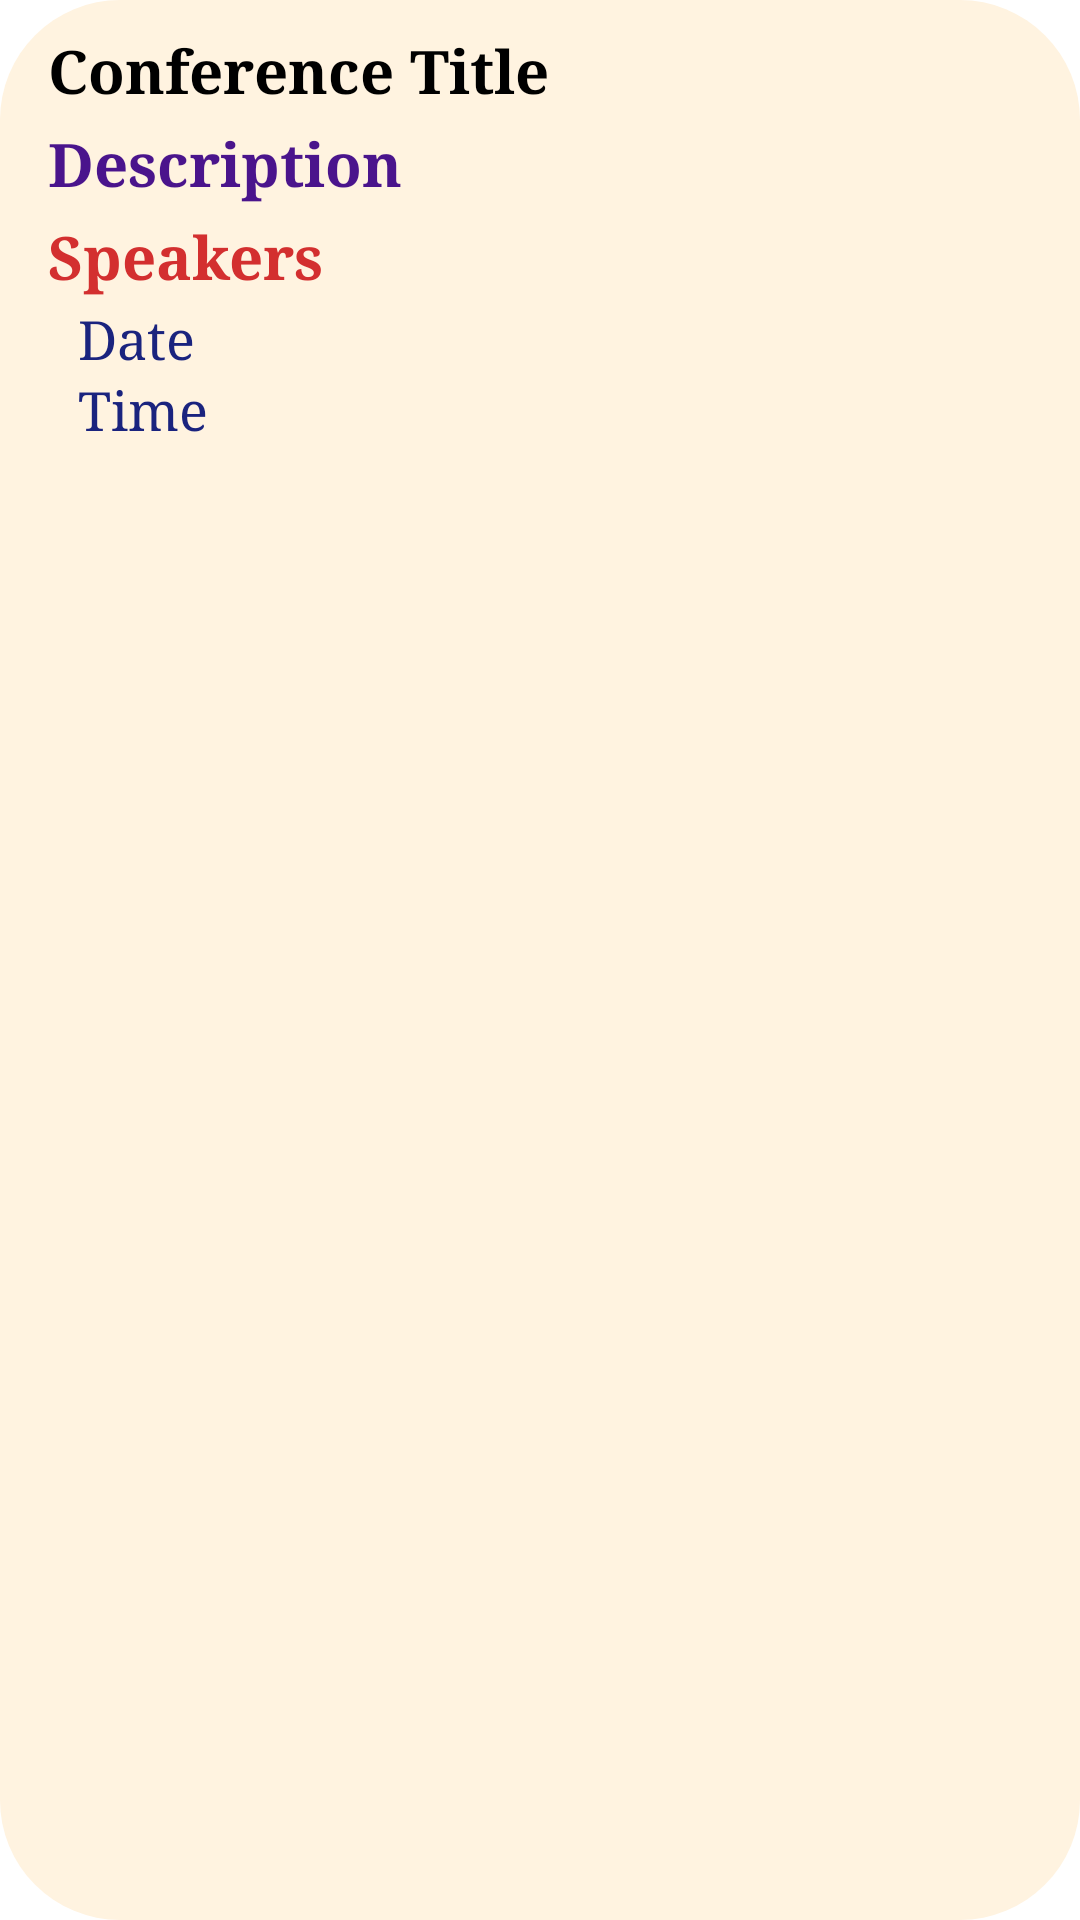

Reconstruct the res/layout file that produces this screen, plus the resources it refers to.
<!-- AndroidManifest.xml: application theme Theme.ConferenceTrackingApp -->
<!-- res/layout/each_conference_layout.xml -->
<?xml version="1.0" encoding="utf-8"?>
<LinearLayout xmlns:android="http://schemas.android.com/apk/res/android"
    android:layout_height="wrap_content"
    android:layout_width="match_parent"
    xmlns:tools="http://schemas.android.com/tools"
    xmlns:app="http://schemas.android.com/apk/res-auto"
    android:orientation="vertical"
    android:paddingHorizontal="16dp"
    android:paddingVertical="8dp"
   android:layout_margin="10dp"
    android:background="@drawable/round_corners"
    >

    <ImageView
        android:id="@+id/logo"
        android:layout_width="115dp"
        android:layout_height="88dp"
        android:layout_gravity="center"
        android:layout_marginBottom="20dp"
        android:background="#FFFFFF"
        app:srcCompat="@android:drawable/ic_menu_crop"
        android:visibility="gone"/>

    <TextView
        android:layout_width="wrap_content"
        android:layout_height="wrap_content"
        style="@style/TextAppearance.AppCompat.Medium"
        android:id="@+id/tvConfTitle"
        android:layout_marginVertical="2dp"
        android:fontFamily="serif"
        android:text="Conference Title"
        android:textSize="20sp"
        android:textColor="#000000"
        android:textStyle="bold"
        android:visibility="visible"
        />

    <TextView
        android:layout_width="wrap_content"
        android:layout_height="wrap_content"
        style="@style/TextAppearance.AppCompat.Medium"
        android:id="@+id/tvConfHost"
        android:layout_marginVertical="2dp"
        android:fontFamily="serif"
        android:text="Conference Host"
        android:textSize="20sp"
        android:textColor="#33691E"
        android:textStyle="bold"
        android:visibility="gone"
        />

    <TextView
        android:layout_width="wrap_content"
        android:layout_height="wrap_content"
        style="@style/TextAppearance.AppCompat.Medium"
        android:id="@+id/tvConfDescription"
        android:layout_marginVertical="2dp"
        android:text="Description"
        android:fontFamily="serif"
        android:textSize="20sp"
        android:textColor="#4A148C"
        android:textStyle="bold"
        android:visibility="visible"
        />

    <TextView
        android:layout_width="wrap_content"
        android:layout_height="wrap_content"
        style="@style/TextAppearance.AppCompat.Medium"
        android:id="@+id/tvConfSpeakers"
        android:layout_marginVertical="2dp"
        android:fontFamily="serif"
        android:textSize="20sp"
        android:textColor="#D32F2F"
        android:textStyle="bold"
        android:text="Speakers"
        />
    <TextView
        android:layout_width="wrap_content"
        android:layout_height="wrap_content"
        style="@style/TextAppearance.AppCompat.Medium"
        android:id="@+id/tvConfOtherInfo"
        tools:text="Other Info!"
        android:layout_marginVertical="2dp"
        android:fontFamily="serif"
        android:textSize="20sp"
        android:textColor="@color/cardview_dark_background"
        android:visibility="gone"
        />

    <TextView
        android:layout_width="wrap_content"
        android:layout_height="wrap_content"
        android:id="@+id/tvConfDate"
        style="@style/TextAppearance.AppCompat.Medium"
        android:fontFamily="serif"
        android:textSize="18sp"
        android:textColor="#1A237E"
        android:layout_marginLeft="10dp"
        android:visibility="visible"
        android:text="Date"
        />

    <LinearLayout
        android:layout_width="match_parent"
        android:layout_height="wrap_content"
        android:orientation="horizontal"
        >
        <TextView
            android:id="@+id/tvConfTime"
            style="@style/TextAppearance.AppCompat.Medium"
            android:layout_width="wrap_content"
            android:layout_height="wrap_content"
            android:fontFamily="serif"
            android:textSize="18sp"
            android:textColor="#1A237E"
            android:layout_marginLeft="10dp"
            android:visibility="visible"
            android:text="Time"
            />

    </LinearLayout>



</LinearLayout>
<!-- resources referenced by this layout -->
<resources>
  <!-- drawable round_corners (drawable) -->
  <?xml version="1.0" encoding="utf-8"?>
  <shape xmlns:android="http://schemas.android.com/apk/res/android">
      <corners android:radius="40dp"/>
  
      <solid android:color="#FFF3E0" />
  
  </shape>
  <style name="Theme.ConferenceTrackingApp" parent="Theme.MaterialComponents.DayNight.DarkActionBar">
          
          <item name="colorPrimary">@color/purple_500</item>
          <item name="colorPrimaryVariant">@color/purple_700</item>
          <item name="colorOnPrimary">@color/white</item>
          
          <item name="colorSecondary">@color/teal_200</item>
          <item name="colorSecondaryVariant">@color/teal_700</item>
          <item name="colorOnSecondary">@color/black</item>
          
          <item name="android:statusBarColor" tools:targetApi="l">?attr/colorPrimaryVariant</item>
          
      </style>
  <!-- not gathered from this repository: default colours our renderer supplied (Android Studio template values) -->
  <color name="purple_500">#FF6200EE</color>
  <color name="purple_700">#FF3700B3</color>
  <color name="teal_200">#FF03DAC5</color>
  <color name="teal_700">#FF018786</color>
  <color name="black">#FF000000</color>
  <color name="white">#FFFFFFFF</color>
</resources>
